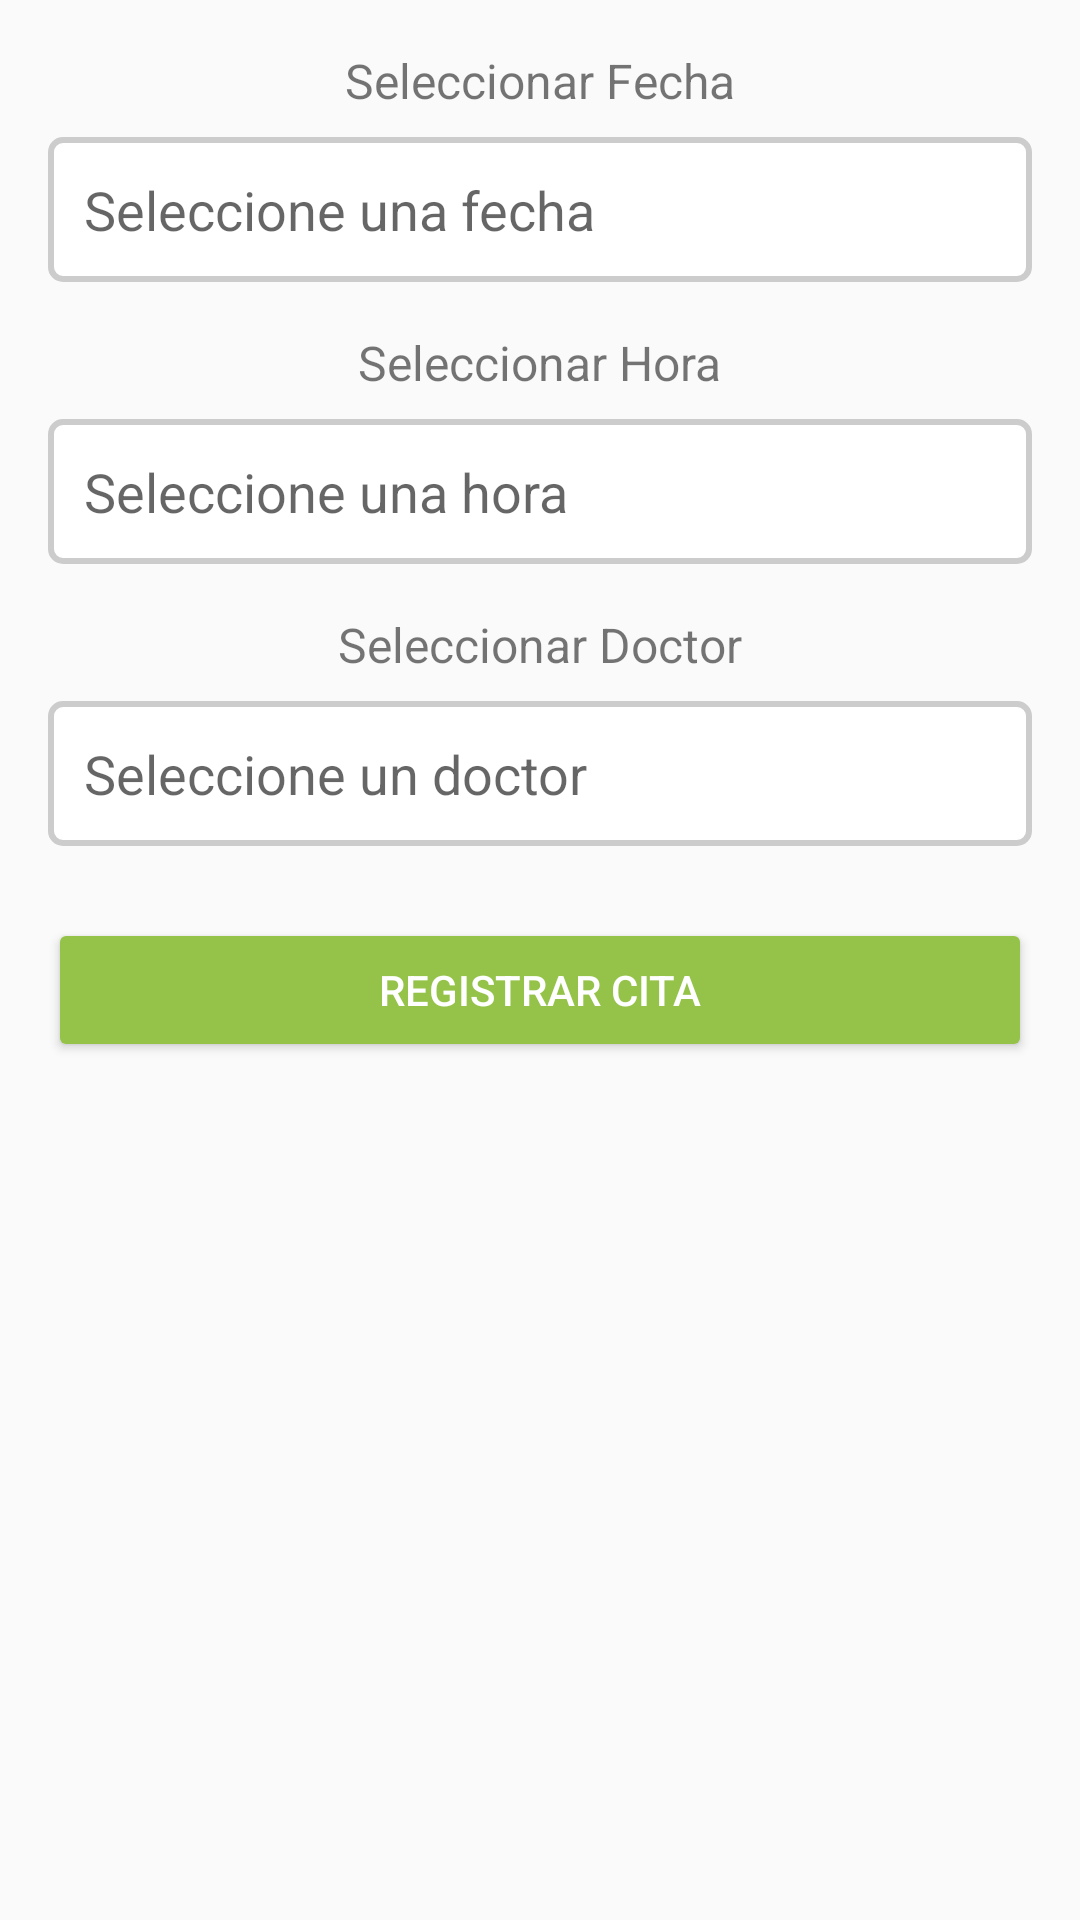

Write the Android layout XML for this screen, with the resource values it uses.
<!-- AndroidManifest.xml: application theme Theme.ProyectoFinalDAM -->
<!-- res/layout/fragment_registrar_cita.xml -->
<?xml version="1.0" encoding="utf-8"?>
<ScrollView xmlns:android="http://schemas.android.com/apk/res/android"
    android:layout_width="match_parent"
    android:layout_height="match_parent"
    android:padding="16dp">

    <LinearLayout
        android:layout_width="match_parent"
        android:layout_height="wrap_content"
        android:orientation="vertical"
        android:gravity="center_horizontal">

        
        <TextView
            android:layout_width="wrap_content"
            android:layout_height="wrap_content"
            android:text="Seleccionar Fecha"
            android:textSize="16sp"
            android:layout_marginBottom="8dp" />

        <EditText
            android:id="@+id/et_fecha_cita"
            android:layout_width="match_parent"
            android:layout_height="wrap_content"
            android:hint="Seleccione una fecha"
            android:focusable="false"
            android:background="@drawable/edittext_border"
            android:padding="12dp" />

        
        <TextView
            android:layout_width="wrap_content"
            android:layout_height="wrap_content"
            android:text="Seleccionar Hora"
            android:textSize="16sp"
            android:layout_marginTop="16dp"
            android:layout_marginBottom="8dp" />

        <EditText
            android:id="@+id/et_hora_cita"
            android:layout_width="match_parent"
            android:layout_height="wrap_content"
            android:hint="Seleccione una hora"
            android:focusable="false"
            android:background="@drawable/edittext_border"
            android:padding="12dp" />

        
        <TextView
            android:layout_width="wrap_content"
            android:layout_height="wrap_content"
            android:text="Seleccionar Doctor"
            android:textSize="16sp"
            android:layout_marginTop="16dp"
            android:layout_marginBottom="8dp" />

        <AutoCompleteTextView
            android:id="@+id/actv_doctor"
            android:layout_width="match_parent"
            android:layout_height="wrap_content"
            android:hint="Seleccione un doctor"
            android:background="@drawable/edittext_border"
            android:padding="12dp" />

        
        <Button
            android:id="@+id/btn_registrar_cita"
            android:layout_width="match_parent"
            android:layout_height="wrap_content"
            android:text="Registrar Cita"
            android:layout_marginTop="24dp"
            android:backgroundTint="@color/green"
            android:textColor="@android:color/white" />
    </LinearLayout>
</ScrollView>
<!-- resources referenced by this layout -->
<resources>
  <color name="green">#95C34A</color>
  <!-- drawable edittext_border (drawable) -->
  <shape xmlns:android="http://schemas.android.com/apk/res/android">
      <solid android:color="@android:color/white" />
      <stroke
          android:width="2dp"
          android:color="#CCCCCC" />
      <corners android:radius="4dp" />
      <padding
          android:left="8dp"
          android:top="8dp"
          android:right="8dp"
          android:bottom="8dp" />
  </shape>
  <style name="Theme.ProyectoFinalDAM" parent="Theme.AppCompat.Light.NoActionBar">
          
          <item name="colorPrimary">@color/colorBrownDark</item>
          <item name="colorPrimaryDark">@color/colorPink</item>
          <item name="colorAccent">#FDA49D</item>
      </style>
  <color name="colorBrownDark">#595343</color>
  <color name="colorPink">#ffa59e</color>
</resources>
